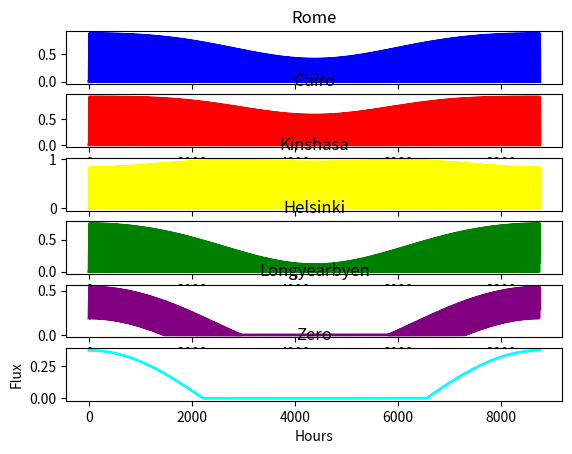

This figure's Python source:
import numpy as np
import matplotlib.pyplot as plt
import math

latitudinecity = {
  "Rome": 41.8933203,
  "Cairo":31.2357257,
  "Kinshasa":-4.3217055,
  "Helsinki":60.16749,
  "Longyearbyen":78.22,
  "Zero":90.0
}

namecity=["Rome","Cairo","Kinshasa","Helsinki","Longyearbyen","Zero"]
fig, (ax1, ax2, ax3,ax4,ax5,ax6) = plt.subplots(6)
ax1.set_title(namecity[0])
ax2.set_title(namecity[1])
ax3.set_title(namecity[2])
ax4.set_title(namecity[3])
ax5.set_title(namecity[4])
ax6.set_title(namecity[5])
ax6.set_ylabel('Flux')
ax6.set_xlabel('Hours')
for i in range(len(namecity)):
    ws=7.164*10**(-4)
    wt=0.2616666
    a=0.999995
    b=0.999835
    xf=-0.016705
    Au=149597870.7
    #xf=0
    t=0
    latitudine=latitudinecity[namecity[i]]
    alfa=-math.pi*(latitudine-90)/180
    omega=23.5*math.pi/180*1
    betazero=0
    teta=0
    philist=[]
    tlist=[]
    while t<365*24*1: 
        t+=0.05
        beta=wt*t+betazero
        phi=(-a*math.cos(ws*t+teta)+xf)*(math.cos(beta)*math.sin(alfa)*math.cos(omega)-math.cos(alfa)*math.sin(omega))
        phi=phi-b*math.sin(ws*t+teta)*math.sin(beta)*math.sin(alfa)
        phi=phi/math.sqrt((-a*math.cos(ws*t+teta)+xf)**2+b**2*math.sin(ws*t+teta)**2)
        angle1=math.atan(6400/(Au*math.sqrt((-a*math.cos(ws*t+teta)+xf)**2+b**2*math.sin(ws*t+teta)**2)))
        angle2=math.atan(6400/(0.98328*Au))
        phi=phi*(angle1/angle2)**2
        
        if phi<0:
            phi=0
            
        
        philist.append(phi)
        tlist.append(t)
    
    if i==0:
        ax1.plot(tlist, philist, linewidth=2.0, color='blue')
    if i==1:
        ax2.plot(tlist, philist, linewidth=2.0,color='red')
    if i==2:
        ax3.plot(tlist, philist, linewidth=2.0, color='yellow')
    if i==3:
        ax4.plot(tlist, philist, linewidth=2.0,color='green')

    if i==4:
        ax5.plot(tlist, philist, linewidth=2.0,color='purple')
    if i==5:
        ax6.plot(tlist, philist, linewidth=2.0,color='cyan')

plt.show()
                            
